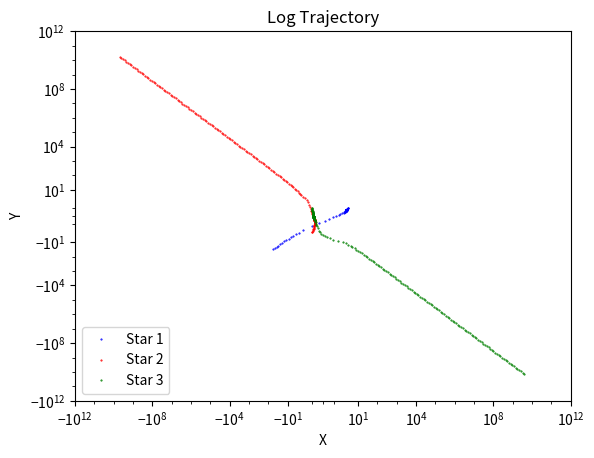

Python code for this plot:
"""
Home Work 5
Ankit Khandelwal
Exercise 12
15863
"""

import numpy as np
import matplotlib.pyplot as plt
from math import sqrt

G = 1
m1 = 150
m2 = 200
m3 = 250
delta = 10**-3

def f(solution):
    r1x = solution[0]
    r2x = solution[1]
    r3x = solution[2]
    rv1x = solution[3]
    rv2x = solution[4]
    rv3x = solution[5]
    r1y = solution[6]
    r2y = solution[7]
    r3y = solution[8]
    rv1y = solution[9]
    rv2y = solution[10]
    rv3y = solution[11]
    fr1x = rv1x
    fr2x = rv2x
    fr3x = rv3x
    fr1y = rv1y
    fr2y = rv2y
    fr3y = rv3y
    r1 = sqrt(r1x**2 + r1y**2)
    r2 = sqrt(r2x**2 + r2y**2)
    r3 = sqrt(r3x**2 + r3y**2)
    frv1x = G * m2 * (r2x-r1x)/abs(r2-r1)**3 + G * m3 * (r3x-r1x)/abs(r3-r1)**3
    frv2x = G * m1 * (r1x-r2x)/abs(r1-r2)**3 + G * m3 * (r3x-r2x)/abs(r3-r2)**3
    frv3x = G * m2 * (r2x-r3x)/abs(r2-r3)**3 + G * m1 * (r1x-r3x)/abs(r1-r3)**3
    frv1y = G * m2 * (r2y-r1y)/abs(r2-r1)**3 + G * m3 * (r3y-r1y)/abs(r3-r1)**3
    frv2y = G * m1 * (r1y-r2y)/abs(r1-r2)**3 + G * m3 * (r3y-r2y)/abs(r3-r2)**3
    frv3y = G * m2 * (r2y-r3y)/abs(r2-r3)**3 + G * m1 * (r1y-r3y)/abs(r1-r3)**3
    return np.array([fr1x, fr2x, fr3x, frv1x, frv2x, frv3x, fr1y, fr2y, fr3y, frv1y, frv2y, frv3y])

ti = 0
tf = 2
h = .1
hh = []
solution = np.array([3,-1,-1,0,0,0,1,-2,1,0,0,0], float) 
r1xpoints = []
r2xpoints = []
r3xpoints = []
r1ypoints = []
r2ypoints = []
r3ypoints = []
r1xpoints.append(solution[0])
r2xpoints.append(solution[1])
r3xpoints.append(solution[2])
r1ypoints.append(solution[6])
r2ypoints.append(solution[7])
r3ypoints.append(solution[8])
r1xpoints_ = []
r2xpoints_ = []
r3xpoints_ = []
r1ypoints_ = []
r2ypoints_ = []
r3ypoints_ = []
check = solution.copy()
r1xpoints_.append(check[0])
r2xpoints_.append(check[1])
r3xpoints_.append(check[2])
r1ypoints_.append(check[6])
r2ypoints_.append(check[7])
r3ypoints_.append(check[8])
final = solution.copy()
h_min = 10**-13/11

while ti < tf:
    check_h = 0
    while check_h == 0:
        for t in [ti, ti+h]:
            k1 = h*f(solution)
            k2 = h*f(solution+0.5*k1) 
            k3 = h*f(solution+0.5*k2) 
            k4 = h*f(solution+k3)
            solution += (k1 + 2*k2 + 2*k3 + k4 )/6
            r1xpoints.append(solution[0])
            r2xpoints.append(solution[1])
            r3xpoints.append(solution[2])
            r1ypoints.append(solution[6])
            r2ypoints.append(solution[7])
            r3ypoints.append(solution[8])
        h=2*h
        for t in [ti]:
            k1 = h*f(check)
            k2 = h*f(check+0.5*k1) 
            k3 = h*f(check+0.5*k2) 
            k4 = h*f(check+k3)
            check += (k1 + 2*k2 + 2*k3 + k4 )/6 
            r1xpoints_.append(check[0])
            r2xpoints_.append(check[1])
            r3xpoints_.append(check[2])
            r1ypoints_.append(check[6])
            r2ypoints_.append(check[7])
            r3ypoints_.append(check[8])
        h = h/2
        e1 = 1/30 * (r1xpoints[-1] - r1xpoints_[-1])
        e2 = 1/30 * (r2xpoints[-1] - r2xpoints_[-1])
        e3 = 1/30 * (r3xpoints[-1] - r3xpoints_[-1])
        e4 = 1/30 * (r1ypoints[-1] - r1ypoints_[-1])
        e5 = 1/30 * (r2ypoints[-1] - r2ypoints_[-1])
        e6 = 1/30 * (r3ypoints[-1] - r3ypoints_[-1])
        error = sqrt(e1**2 + e2**2 + e3**2 + e4**2 + e5**2 + e6**2)
        if error == 0:
            h_new = 1.5*h
        else:
            h_new = h * (h*delta / error)**(1/4)
        if h_new > 1.5*h:
            h_new = 1.5*h
        if h_new < h and h_new > h_min:
            h = h_new
            solution = final.copy()
            check = final.copy()
            r1xpoints.pop(-1)
            r2xpoints.pop(-1)
            r3xpoints.pop(-1)
            r1ypoints.pop(-1)
            r2ypoints.pop(-1)
            r3ypoints.pop(-1)
            r1xpoints.pop(-1)
            r2xpoints.pop(-1)
            r3xpoints.pop(-1)
            r1ypoints.pop(-1)
            r2ypoints.pop(-1)
            r3ypoints.pop(-1)
        elif h_new > h:
            ti = ti + 2*h
            check_h = 1
            final = solution.copy()
            check = solution.copy()
            h = h_new
        else:
            ti = ti + 2*h
            check_h = 1
            final = solution.copy()
            check = solution.copy()
            h = h_min
    hh.append(h)
        
plt.plot(r1xpoints, r1ypoints, 'b.', markersize=1, label='Star 1')
plt.plot(r2xpoints, r2ypoints, 'r.', markersize=1, label='Star 2')
plt.plot(r3xpoints, r3ypoints, 'g.', markersize=1, label='Star 3')
plt.xlabel('X')
plt.ylabel('Y')
plt.yscale('symlog')
plt.xscale('symlog')
plt.xticks((-10**12,-10**8,-10**4,-10,10,10**4,10**8,10**12))
plt.yticks((-10**12,-10**8,-10**4,-10,10,10**4,10**8,10**12))
plt.title('Log Trajectory')
plt.legend(loc='lower left')
plt.show()
